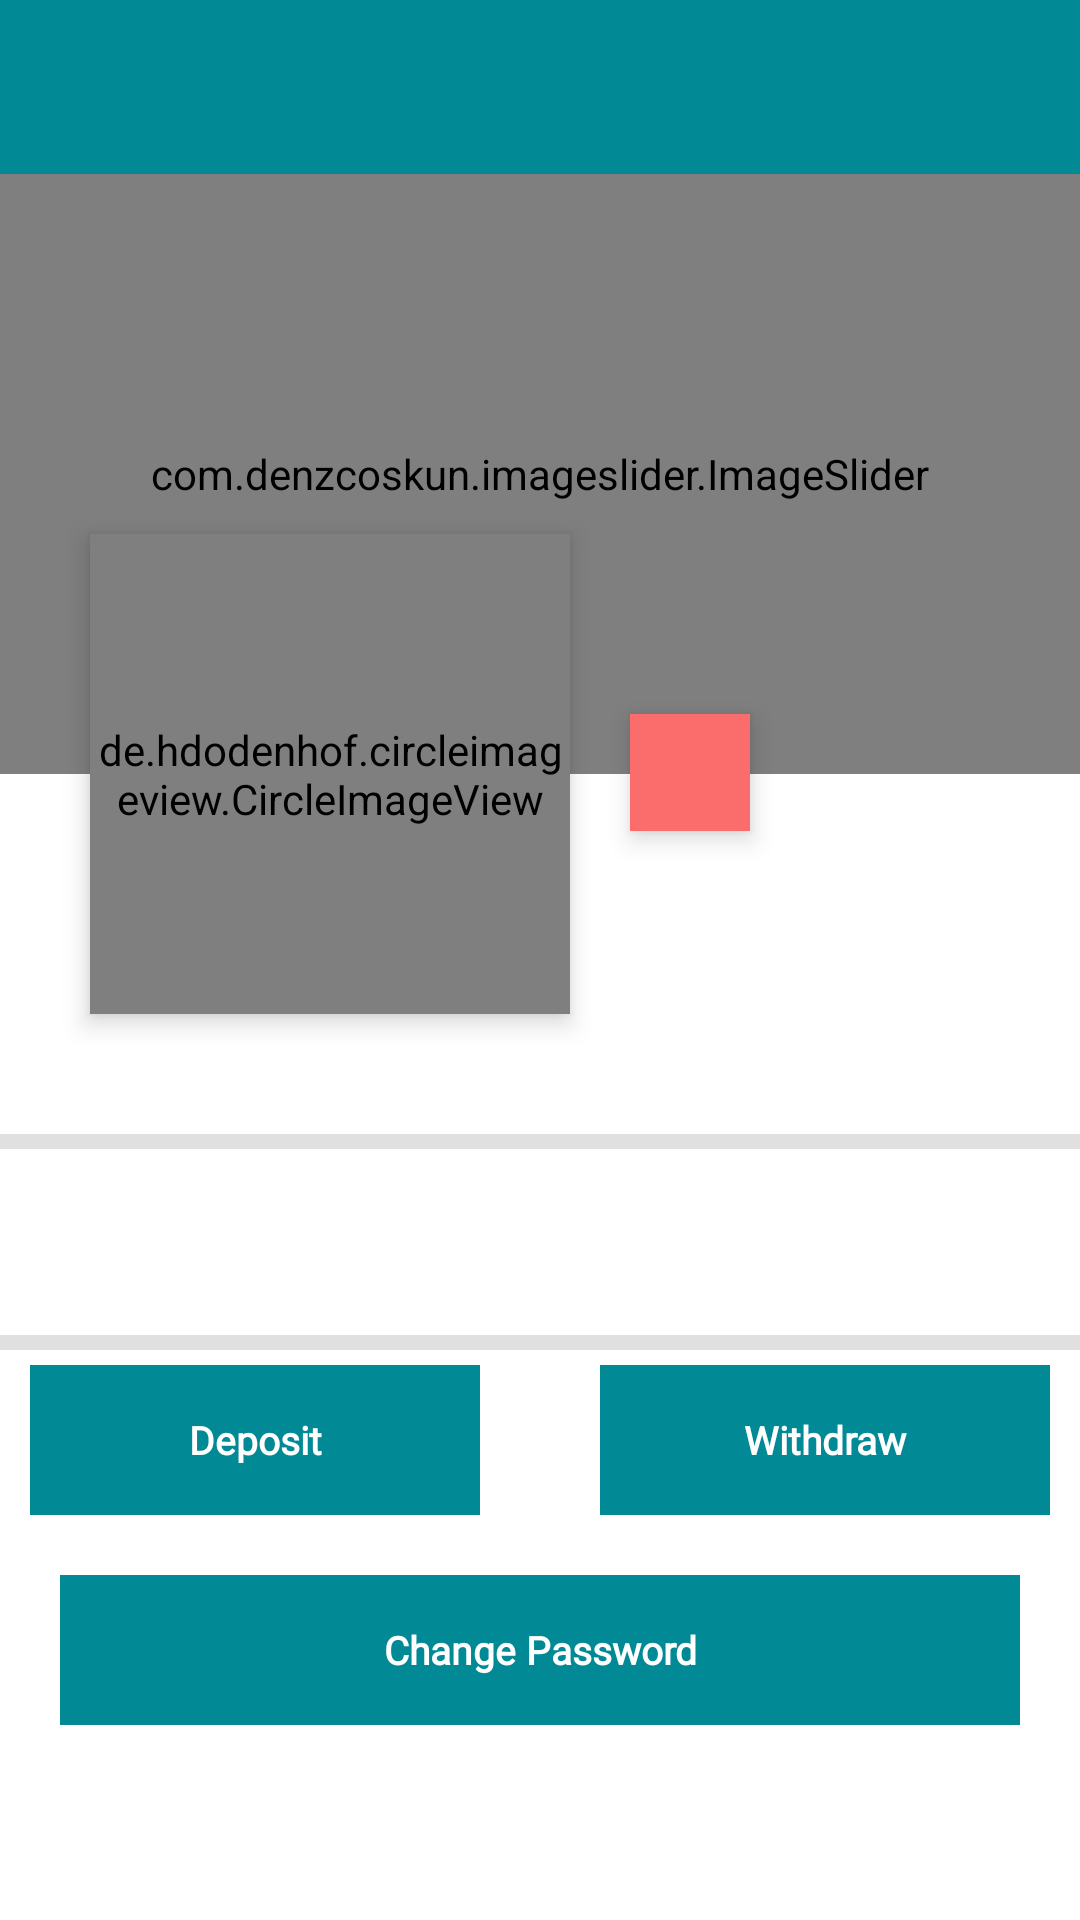

Write the Android layout XML for this screen, with the resource values it uses.
<!-- AndroidManifest.xml: application theme AppTheme -->
<!-- res/layout/activity_profile.xml -->
<?xml version="1.0" encoding="utf-8"?>
<RelativeLayout xmlns:android="http://schemas.android.com/apk/res/android"
    xmlns:app="http://schemas.android.com/apk/res-auto"
    xmlns:fancy="http://schemas.android.com/apk/res-auto"
    xmlns:tools="http://schemas.android.com/tools"
    android:orientation="vertical"
    android:id="@+id/stats"
    tools:context=".ProfileActivity"
    android:background="@color/white"
    android:layout_width="match_parent"
    android:layout_height="match_parent">

    <com.google.android.material.appbar.AppBarLayout
        android:id="@+id/toolbarwrap"
        android:layout_width="match_parent"
        android:layout_height="wrap_content">

        <androidx.appcompat.widget.Toolbar
            android:id="@+id/toolbar"
            android:layout_width="fill_parent"
            android:layout_height="58dp"
            android:background="@drawable/gradient_background"
            android:minHeight="?attr/actionBarSize">




        </androidx.appcompat.widget.Toolbar>
    </com.google.android.material.appbar.AppBarLayout>

    <ScrollView
        android:layout_below="@id/toolbarwrap"
        android:scrollbars="vertical"
        android:layout_width="match_parent"
        android:layout_height="wrap_content">

        <LinearLayout
            android:orientation="vertical"
            android:gravity="center"
            android:layout_width="match_parent"
            android:layout_height="wrap_content">

            <RelativeLayout
                android:layout_width="match_parent"
                android:layout_height="wrap_content">

                <com.denzcoskun.imageslider.ImageSlider
                    android:id="@+id/slider"
                    android:layout_width="match_parent"
                    android:layout_height="200dp"
                    app:iss_auto_cycle="true"
                    app:iss_placeholder="@drawable/loading"
                    app:iss_error_image="@drawable/error"
                    app:iss_delay="0"
                    app:iss_period="4000" />

                <de.hdodenhof.circleimageview.CircleImageView
                    android:id="@+id/profilepic"
                    android:layout_width="160dp"
                    android:layout_height="160dp"
                    android:elevation="5dp"
                    android:onClick="myprofile2"
                    android:layout_marginTop="120dp"
                    android:layout_marginLeft="30dp"
                    app:civ_border_color="@color/md_white_1000"
                    app:civ_border_width="2dp"
                    android:src="@drawable/profileimage"
                    android:layout_marginBottom="10dp"
                    android:visibility="visible"/>

                <TextView
                    android:id="@+id/name_button"
                    android:layout_width="wrap_content"
                    android:layout_height="wrap_content"
                    android:layout_toRightOf="@+id/profilepic"
                    android:elevation="5dp"
                    android:layout_marginTop="180dp"
                    android:paddingBottom="10dp"
                    android:background="@color/colorAccent"
                    android:layout_marginLeft="20dp"
                    android:paddingLeft="20dp"
                    android:paddingRight="20dp"
                    android:paddingTop="10dp"/>

            </RelativeLayout>

            <View android:layout_width="match_parent"
                android:layout_height="@dimen/view_width_small"
                android:background="@color/grey_light"
                android:layout_marginTop="30dp"/>
            <LinearLayout
                android:orientation="horizontal"
                android:layout_width="match_parent"
                android:layout_height="60dp"
                android:paddingTop="10dp"
                android:paddingBottom="10dp"
                android:paddingLeft="20dp"
                android:paddingRight="20dp">

                <ImageView
                    android:layout_gravity="center"
                    android:layout_width="30dp"
                    android:layout_height="30dp"
                    android:src="@drawable/mail"/>

                <TextView
                    android:id="@+id/emailview"
                    android:layout_width="match_parent"
                    android:layout_height="match_parent"
                    android:gravity="center_vertical"
                    android:paddingLeft="30dp"
                    style="@style/fonts"
                    android:textColor="#424242"/>

            </LinearLayout>

            <View
                android:visibility="gone"
                android:layout_width="match_parent"
                android:layout_height="@dimen/view_width_small"
                android:background="@color/grey_light"
                android:layout_marginTop="2dp"/>

            <LinearLayout
                android:visibility="gone"
                android:orientation="horizontal"
                android:layout_width="match_parent"
                android:layout_height="60dp"
                android:paddingTop="10dp"
                android:paddingBottom="10dp"
                android:paddingLeft="20dp"
                android:paddingRight="20dp">

                <ImageView
                    android:layout_gravity="center"
                    android:layout_width="30dp"
                    android:layout_height="30dp"
                    android:src="@drawable/smartphone"/>

                <TextView
                    android:id="@+id/mobileview"
                    android:layout_width="match_parent"
                    android:layout_height="match_parent"
                    android:gravity="center_vertical"
                    android:paddingLeft="30dp"
                    style="@style/fonts"
                    android:textColor="#424242"/>

            </LinearLayout>

            <View android:layout_width="match_parent"
                android:layout_height="@dimen/view_width_small"
                android:background="@color/grey_light"
                android:layout_marginTop="2dp"/>

            <LinearLayout
                android:orientation="vertical"
                android:id="@+id/layout"
                android:layout_width="match_parent"
                android:layout_height="wrap_content">
                <LinearLayout
                    android:layout_width="match_parent"
                    android:layout_height="wrap_content"
                    android:orientation="vertical"
                    >
                    <RelativeLayout
                        android:layout_width="match_parent"
                        android:layout_height="match_parent"
                        >
                        <TextView
                            android:minWidth="150dp"

                            android:background="@drawable/gradient_background"

                            android:layout_alignParentRight="true"
                            android:layout_width="wrap_content"
                            android:layout_height="50dp"
                            android:text="Withdraw"
                            android:textStyle="bold"
                            android:id="@+id/allcategores"
                            android:textColor="#fff"
                            android:layout_marginRight="10dp"
                            android:layout_marginTop="@dimen/space_5dp"
                            android:fontFamily="@font/josefinsans_regular"

                            android:textSize="13dp"
                            android:textAlignment="center"
                            android:gravity="center_vertical"
                            />
                        <TextView
                            android:background="@drawable/gradient_background"
                            android:minWidth="150dp"
                            android:id="@+id/tracking"


                            android:layout_marginLeft="10dp"


                            android:layout_width="wrap_content"
                            android:layout_height="50dp"
                            android:text="Deposit"
                            android:textStyle="bold"
                            android:textColor="@color/white"

                            android:textAlignment="center"
                            android:layout_marginTop="@dimen/space_5dp"
                            android:fontFamily="@font/montserrat"

                            android:textSize="13dp"
                            android:gravity="center_vertical"
                            />
                    </RelativeLayout>
                </LinearLayout>
                <LinearLayout
                    android:layout_width="match_parent"
                    android:layout_height="wrap_content"
                    android:orientation="vertical"
                    >
                    <TextView
                        android:background="@drawable/gradient_background"



                        android:layout_marginLeft="20dp"
                        android:id="@+id/updatepin"




                        android:layout_width="match_parent"
                        android:layout_height="50dp"
                        android:text="Change Password"
                        android:textStyle="bold"
                        android:textColor="@color/white"
                        android:layout_marginRight="20dp"


                        android:textAlignment="center"
                        android:layout_marginTop="20dp"
                        android:fontFamily="@font/montserrat"

                        android:textSize="13dp"
                        android:gravity="center_vertical"
                        />
                </LinearLayout>
            </LinearLayout>



        </LinearLayout>
    </ScrollView>
</RelativeLayout>
<!-- resources referenced by this layout -->
<resources>
  <color name="colorAccent">#FB6C6D</color>
  <color name="grey_light">#E0E0E0</color>
  <color name="md_white_1000">#FFFFFF</color>
  <color name="white">#FFF</color>
  
      //bloodbank
  <dimen name="space_5dp">5dp</dimen>
  <dimen name="view_width_small">5dp</dimen>
      
  
  
      //
  <!-- drawable gradient_background (drawable) -->
  <?xml version="1.0" encoding="UTF-8"?>
  <selector xmlns:android="http://schemas.android.com/apk/res/android">
      <item>
          <shape>
              <gradient
                  android:startColor="@color/colorPrimary"
                  android:endColor="@color/colorPrimary"
                  android:angle="45"/>
          </shape>
      </item>
  </selector>
  <style name="fonts">
          <item name="android:textColor">#fff</item>
          <item name="android:textSize">12sp</item>
      </style>
  <style name="AppTheme" parent="Theme.MaterialComponents.Light.NoActionBar">
          
          <item name="colorPrimary">@color/colorPrimary</item>
          <item name="colorPrimaryDark">@color/colorPrimaryDark</item>
          <item name="colorAccent">@color/colorAccent</item>
  
          <item name="android:windowBackground">@color/colorBackground</item>
          <item name="android:windowContentTransitions">true</item>
          <item name="android:windowDisablePreview">true</item>
          <item name="android:windowAllowEnterTransitionOverlap">true</item>
          <item name="android:windowAllowReturnTransitionOverlap">true</item>
  
          //Material Dialog
          <item name="material_dialog_background">@color/colorBackground</item>
          <item name="material_dialog_title_text_color">@color/colorTextDark</item>
          <item name="material_dialog_message_text_color">@color/colorTextDark</item>
          <item name="material_dialog_positive_button_color">@color/colorAccent</item>
          <item name="material_dialog_positive_button_text_color">@android:color/white</item>
          <item name="material_dialog_negative_button_text_color">@color/colorAccent</item>
      </style>
  <color name="colorPrimary">#018996</color>
  <color name="colorPrimaryDark">#018996</color>
  <color name="colorBackground">@android:color/white</color>
  <color name="colorTextDark">@android:color/black</color>
</resources>
